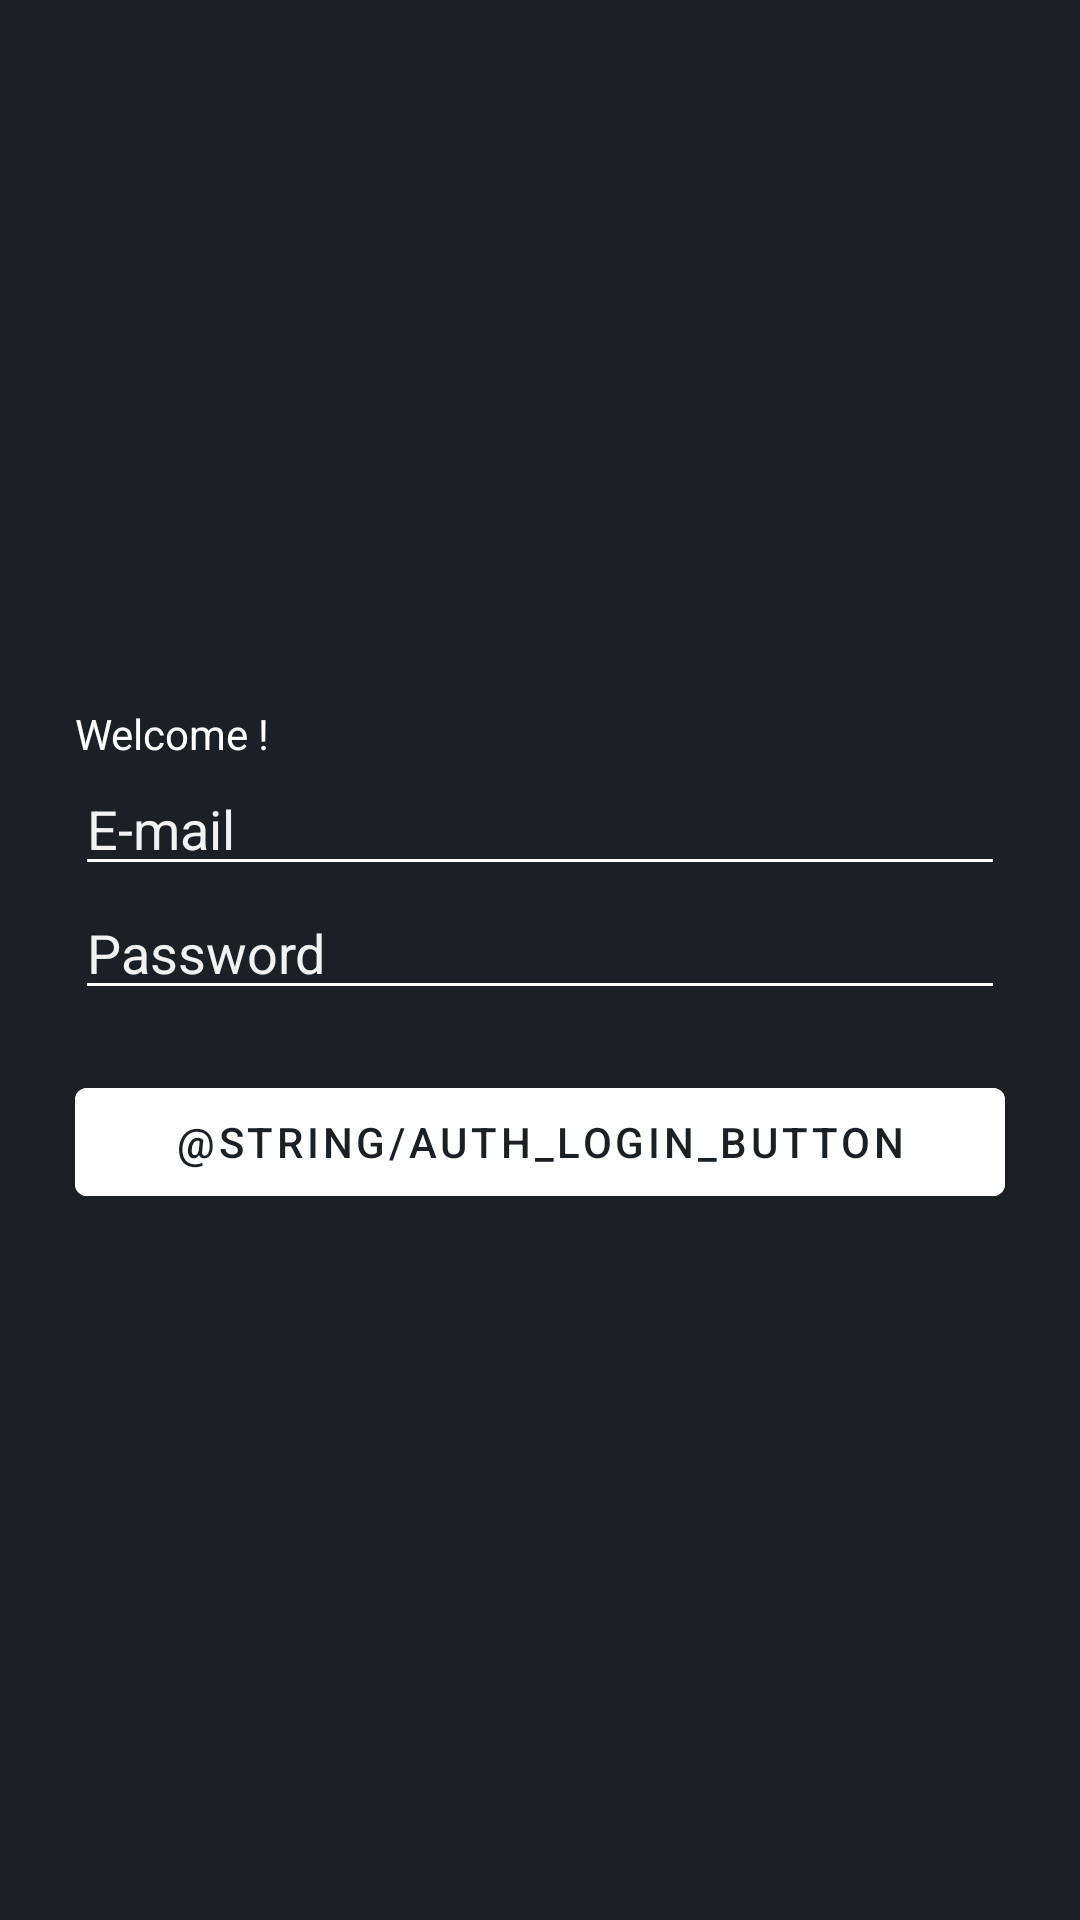

The Android layout XML behind this screen, and the referenced resources:
<!-- AndroidManifest.xml: application theme Theme.AndroidProject -->
<!-- res/layout/activity_login.xml -->
<?xml version="1.0" encoding="utf-8"?>
<LinearLayout
    xmlns:android="http://schemas.android.com/apk/res/android"
    xmlns:tools="http://schemas.android.com/tools"
    android:layout_width="match_parent"
    android:layout_height="match_parent"
    android:gravity="center_vertical"
    android:orientation="vertical"
    android:padding="25dp"
    tools:context=".LoginActivity"
    android:background="@color/primary"
>
    <TextView
        android:layout_width="wrap_content"
        android:layout_height="wrap_content"
        android:textColor="@android:color/white"
        android:text="@string/login_title"
    />

    <EditText
        android:id="@+id/email"
        android:layout_width="match_parent"
        android:layout_height="wrap_content"
        android:hint="@string/auth_field_email"
        android:backgroundTint="@color/white"
        android:textColorHint="@color/gray"
        android:textColor="@color/white"
        android:autofillHints="emailAddress"
        android:inputType="textEmailAddress"
    />

    <EditText
        android:id="@+id/password"
        android:layout_width="match_parent"
        android:layout_height="wrap_content"
        android:hint="@string/auth_field_password"
        android:backgroundTint="@color/white"
        android:textColorHint="@color/gray"
        android:textColor="@color/white"
        android:autofillHints="password"
        android:inputType="textPassword"
    />

    <Button
        android:id="@+id/login"
        android:layout_width="match_parent"
        android:layout_height="wrap_content"
        android:backgroundTint="@color/white"
        android:textColor="@color/primary"
        android:text="@string/auth_login_button"
        android:layout_marginTop="20dp"
    />

    <ProgressBar
        android:id="@+id/progressBar"
        android:layout_width="wrap_content"
        android:layout_height="wrap_content"
        android:visibility="gone"
    />
</LinearLayout>
<!-- resources referenced by this layout -->
<resources>
  <color name="gray">#F2F2F2</color>
  <color name="primary">#1a2025</color>
  <color name="white">#ffffff</color>
  <string name="auth_field_email">E-mail</string>
  <string name="auth_field_password">Password</string>
  <string name="login_title">Welcome !</string>
  <style name="Theme.AndroidProject" parent="Theme.MaterialComponents.DayNight.DarkActionBar">
          
          <item name="colorPrimary">@color/primary</item>
          <item name="colorPrimaryVariant">@color/primary_light</item>
          
          <item name="colorSecondary">@color/accent</item>
      </style>
  <color name="primary_light">#1e262c</color>
  <color name="accent">#636af6</color>
</resources>
